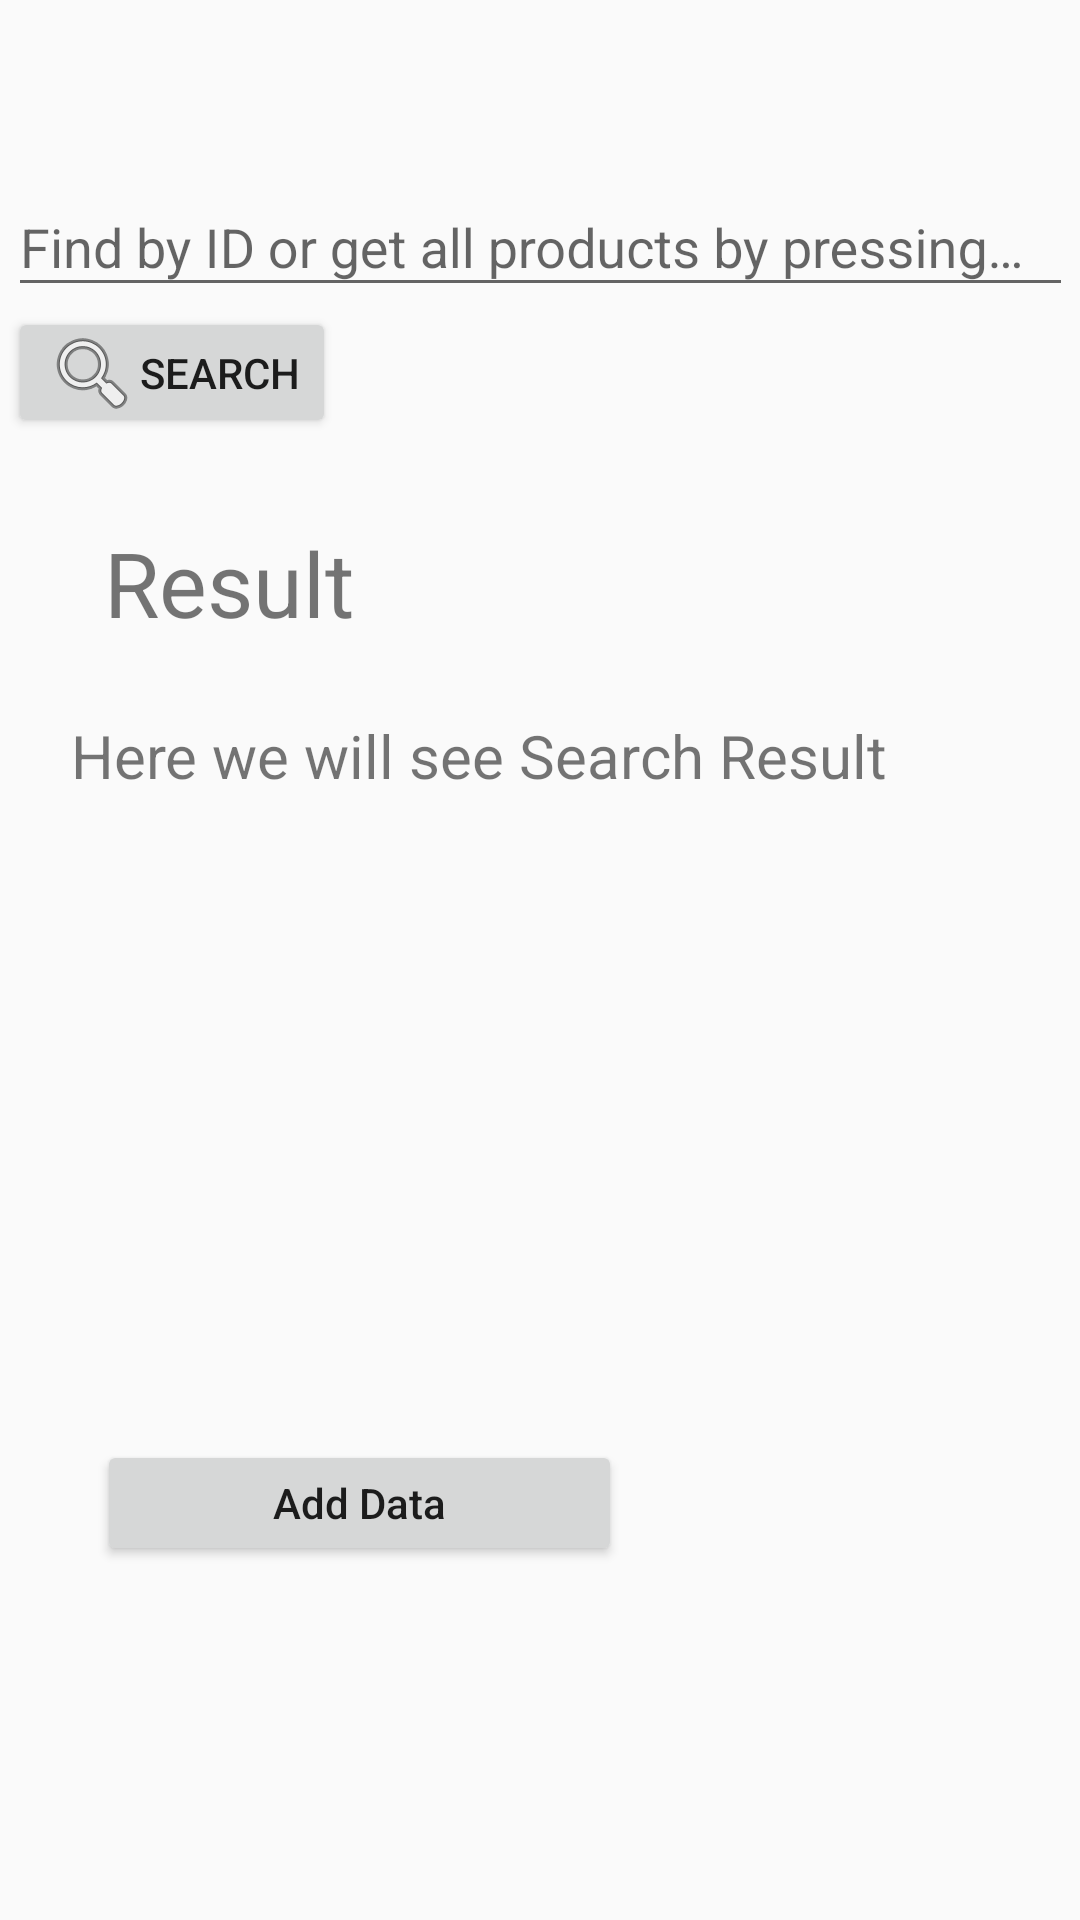

This screen was rendered from an Android layout file. Write that file and the resources it references.
<!-- AndroidManifest.xml: application theme Theme.ProductGet -->
<!-- res/layout/activity_main.xml -->
<?xml version="1.0" encoding="utf-8"?>
<androidx.constraintlayout.widget.ConstraintLayout xmlns:android="http://schemas.android.com/apk/res/android"
    xmlns:app="http://schemas.android.com/apk/res-auto"
    xmlns:tools="http://schemas.android.com/tools"
    android:layout_width="match_parent"
    android:layout_height="match_parent"
    tools:context=".MainActivity">

    <com.google.android.material.textfield.TextInputLayout
        android:id="@+id/textInputLayout"
        android:layout_width="355dp"
        android:layout_height="96dp"
        android:layout_marginTop="50dp"
        app:layout_constraintEnd_toEndOf="parent"
        app:layout_constraintStart_toStartOf="parent"
        app:layout_constraintTop_toTopOf="parent">

        <com.google.android.material.textfield.TextInputEditText
            android:layout_width="match_parent"
            android:layout_height="wrap_content"
            android:hint="Find by ID or get all products by pressing search button" />

        <Button
            android:id="@+id/button"
            android:layout_width="wrap_content"
            android:layout_height="wrap_content"
            android:layout_weight="1"
            android:drawableLeft="@android:drawable/ic_menu_search"
            android:text="Search" />
    </com.google.android.material.textfield.TextInputLayout>

    <TextView
        android:id="@+id/textView"
        android:layout_width="313dp"
        android:layout_height="193dp"
        android:layout_marginTop="24dp"
        android:text="Here we will see Search Result"
        android:textSize="20sp"
        app:layout_constraintEnd_toEndOf="parent"
        app:layout_constraintStart_toStartOf="parent"
        app:layout_constraintTop_toBottomOf="@+id/textView2" />

    <TextView
        android:id="@+id/textView2"
        android:layout_width="wrap_content"
        android:layout_height="wrap_content"
        android:layout_marginTop="28dp"
        android:text="Result"
        android:textSize="30sp"
        app:layout_constraintEnd_toEndOf="parent"
        app:layout_constraintHorizontal_bias="0.125"
        app:layout_constraintStart_toStartOf="parent"
        app:layout_constraintTop_toBottomOf="@+id/textInputLayout" />

    <Button
        android:id="@+id/add_button"
        android:layout_width="175dp"
        android:layout_height="42dp"
        android:layout_marginTop="480dp"
        android:drawableRight="@drawable/ic_baseline_control_point_duplicate_24"
        android:text="Add Data"
        android:textAllCaps="false"
        android:textStyle="normal"
        app:layout_constraintEnd_toEndOf="parent"
        app:layout_constraintHorizontal_bias="0.174"
        app:layout_constraintStart_toStartOf="parent"
        app:layout_constraintTop_toTopOf="parent" />
</androidx.constraintlayout.widget.ConstraintLayout>
<!-- resources referenced by this layout -->
<resources>
  <style name="Theme.ProductGet" parent="Theme.MaterialComponents.DayNight.DarkActionBar.Bridge">
          
          <item name="colorPrimary">@color/teal_700</item>
          <item name="colorPrimaryVariant">@color/teal_200</item>
          <item name="colorOnPrimary">@color/white</item>
          
          <item name="colorSecondary">@color/teal_200</item>
          <item name="colorSecondaryVariant">@color/teal_700</item>
          <item name="colorOnSecondary">@color/black</item>
          
          <item name="android:statusBarColor" tools:targetApi="l">?attr/colorPrimaryVariant</item>
          
      </style>
  <!-- not gathered from this repository: default colours our renderer supplied (Android Studio template values) -->
  <color name="teal_200">#FF03DAC5</color>
  <color name="teal_700">#FF018786</color>
  <color name="black">#FF000000</color>
  <color name="white">#FFFFFFFF</color>
</resources>
